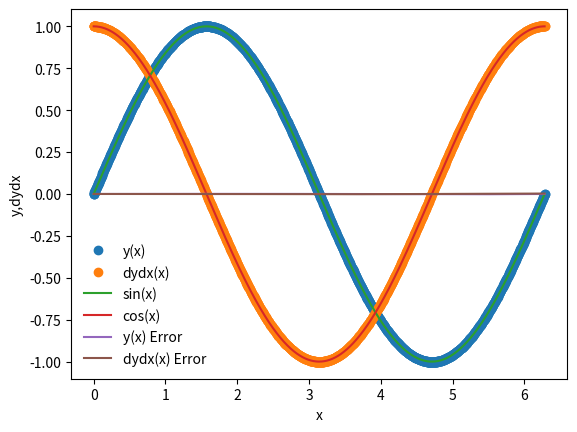

The script that saved this image:
%matplotlib inline 
import numpy as np 
import matplotlib.pyplot as plt

def dydx(x,y):
    #set the derivatives 
    #our equation is d^2y/dx^2 = y
    #so we can wirte
    #dy/dx= z
    #dz/dx = -y
    
    #we will set y = y[0]
    #we will set z = y[1]
    
    #declare an array 
    y_derivs = np.zeros(2)
    
    y_derivs[0] = y[1]
    y_derivs[1] = -1*y[0]
    
    return y_derivs

def rk4_mv_core(dydx,xi,yi,nv,h):
    
    #declare k arrays
    k1 = np.zeros(nv)
    k2 = np.zeros(nv)
    k3 = np.zeros(nv)
    k4 = np.zeros(nv)
    
    #define xat 1/2 step
    x_ipoh = xi + 0.5*h
    
    #define x at 1 step
    x_ipo = xi+h
    
    #declare a temp y array 
    y_temp = np.zeros(nv)
    
    #get k1 values 
    y_derivs = dydx(xi,yi)
    k1 = h*y_derivs[:]
    
    #get k2 values 
    y_temp[:] = yi[:]+0.5*k1[:]
    y_derivs = dydx(x_ipoh, y_temp)
    k2[:] = h*y_derivs[:] 
    
    #get k3 values 
    y_temp[:] = yi[:]+0.5*k2[:]
    y_derivs = dydx(x_ipoh, y_temp)
    k3[:] = h*y_derivs[:] 
    
    #get k4 values
    y_temp[:] = yi[:]+0.5*k3[:]
    y_derivs = dydx(x_ipoh, y_temp)
    k4[:] = h*y_derivs[:] 
    
    #advance y by a step h 
    yipo = yi + (k1+2*k2 + 2*k3 + k4)/6
    
    return yipo

def rk4_mv_ad(dydx,x_i,y_i,nv,h,tol):
    
    #define safety scale 
    SAFETY = 0.9
    H_NEW_FAC = 2.0
    
    #set a maximum number of iteration 
    imax = 10000
    
    #set an iteration variable 
    i = 0
    
    #create an error 
    Delta = np.full(nv,2*tol)
    
    #remember the step 
    h_step = h
    
    #adjust step
    while(Delta.max()/tol > 1.0):
        
        #estimate our error by taking one step of size h
        #vs two steps of size h/2
        y_2 = rk4_mv_core(dydx,x_i, y_i,nv,h_step)
        y_1 = rk4_mv_core(dydx,x_i,y_i, nv,0.5*h_step)
        y_11 = rk4_mv_core(dydx,x_i+0.5*h_step,y_1,nv,0.5*h_step)
        
        #compute an error 
        Delta = np.fabs(y_2-y_11)
        
        #if the error is too large, take a smaller step 
        if(Delta.max()/tol>1.0):
            
            #our error is too large, decrease the step
            h_step *= SAFETY * (Delta.max()/tol)**(-0.25)
            
        #check iteration
        if(i>imax):
            print('too many iterations in rk4_mv_ad()')
            raise StopIteration('ending after i = ',i)
            
        #iterate 
        i += 1 
        
    #next time, try to take a bigger step 
    h_new = np.fmin(h_step * (Delta.max()/tol)**(-0.9), h_step*H_NEW_FAC)
    
    #return the answer, a new step, and the stp we actually took 
    return y_2, h_new, h_step

def rk4_mv(dydx,a,b,y_a,tol):
    
    #dfdx is the derivative wrt x
    #a is the lower bound 
    #b is the upper bound 
    #y_a are the boundary conditions 
    #tol is the tolerance for integrating y 
    
    #define our starting step 
    xi = a
    yi = y_a.copy()
    
    #an initial step size == make very small 
    h = 1.0e-4 * (b-a)
    
    #set a maximum number of iterations 
    imax = 10000
    
    #set a iteration variable 
    i = 0
    
    #set the number of coupled odes to the 
    #size of y_a 
    nv = len(y_a)
    
    #set the initial conditions 
    x = np.full(1,a)
    y = np.full((1,nv),y_a)
    
    #set a flag 
    flag = 1 
    
    #loop unitl we reach the right side 
    while(flag):
        
        #calculate y_i+1 
        yi_new, h_new, h_step = rk4_mv_ad(dydx,xi,yi,nv,h,tol)
        
        #update the step 
        h = h_new 
        
        #prevent an overshoot 
        if(xi+h_step>b):
            
            #take a smaller step 
            h = b-xi
            
            #recalculate y_i+1
            yi_new, h_new, h_step = rk4_mv_ad(dydx,xi, yi,nv,h,tol)
            
            #break
            flag = 0
            
        #update values 
        xi += h_step 
        yi[:] = yi_new[:]
        
        #add the step to the arrays 
        x = np.append(x,xi)
        y_new = np.zeros((len(x),nv))
        y_new[0:len(x)-1,:] = y
        y_new[-1,:] = yi[:]
        del y 
        y = y_new
        
        #prevent too many iterations
        if(i>imax):
            
            print("maximum number of iterations reached.")
            raise StopIteration("Iteration number = ",i)
            
        #iterate
        i += 1   
        
        #output some information 
        s = "i = %3d\tx = %9.8f\th = %9.8f\tb = %9.8f" % (i,xi,h_step,b)
        print(s) 
        
        #break if new xi is == b 
        if(xi==b):
            flag = 0
            
    #return the answer
    return x,y

a = 0.0
b = 2.0 *np.pi

y_0 = np.zeros(2)
y_0[0] = 0.0
y_0[1] = 1.0
nv = 2

tolerance = 1.0e-6

#perform the integration 
x,y = rk4_mv(dydx,a,b,y_0,tolerance)


plt.plot(x,y[:,0],'o',label='y(x)')
plt.plot(x,y[:,1],'o',label='dydx(x)')
xx = np.linspace(0,2.0*np.pi,1000)
plt.plot(xx,np.sin(xx),label='sin(x)')
plt.plot(xx,np.cos(xx),label='cos(x)')
plt.xlabel('x')
plt.ylabel('y,dydx')
plt.legend(frameon=False)

sine = np.sin(x)
cosine = np.cos(x)

y_error = (y[:,0]-sine)
dydx_error = (y[:,1]-cosine)

plt.plot(x, y_error,label='y(x) Error')
plt.plot(x,dydx_error,label='dydx(x) Error')
plt.legend(frameon=False)

